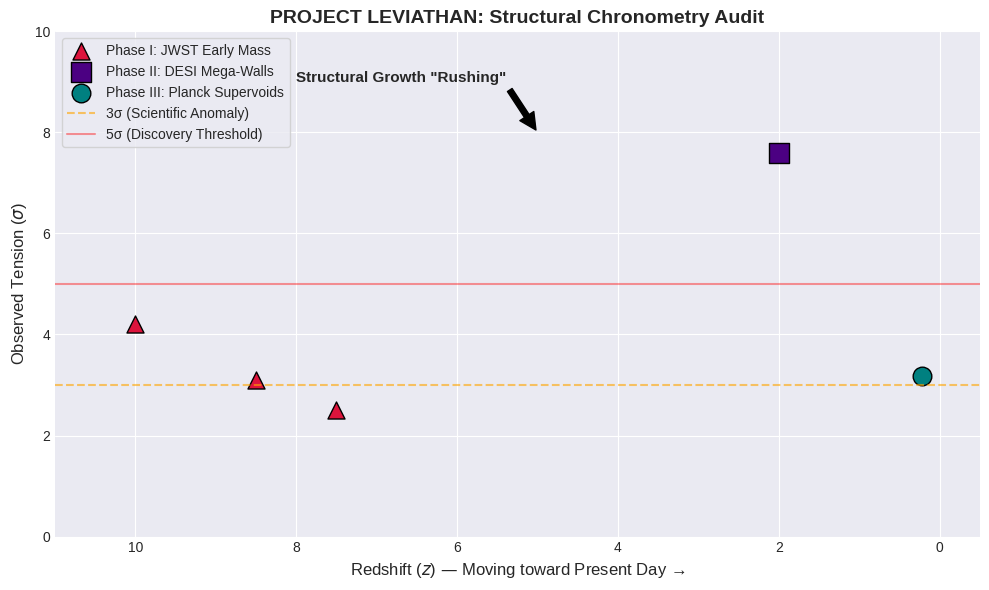

This figure's Python source: (Note: this script raises an exception after producing the figure.)
import matplotlib.pyplot as plt
import numpy as np

def generate_summary_plot():
    print("Generating Leviathan Synthesis Figure...")
    
    # 1. Data Points from your Audits
    # Phase I: JWST Mass Tension (approximate mass vs z)
    z_i = [7.5, 8.5, 10.0]
    tension_i = [2.5, 3.1, 4.2] # Sigma values from mass audit
    
    # Phase II: DESI Mega-Wall (at Cosmic Noon)
    z_ii = [2.0]
    tension_ii = [7.6] # 7.6x Tension found at 40Mpc
    
    # Phase III: Planck Void (Cold Spot)
    z_iii = [0.22] # Effective redshift of Eridanus void
    tension_iii = [3.17] # Sigma significance from your last run
    
    # 2. Plotting
    plt.figure(figsize=(10, 6))
    plt.style.use('seaborn-v0_8-darkgrid')
    
    # Plot Tension vs Redshift
    plt.scatter(z_i, tension_i, color='crimson', s=150, label='Phase I: JWST Early Mass', marker='^', edgecolors='black')
    plt.scatter(z_ii, tension_ii, color='indigo', s=200, label='Phase II: DESI Mega-Walls', marker='s', edgecolors='black')
    plt.scatter(z_iii, tension_iii, color='teal', s=180, label='Phase III: Planck Supervoids', marker='o', edgecolors='black')
    
    # Threshold Lines
    plt.axhline(3, color='orange', linestyle='--', alpha=0.6, label='3σ (Scientific Anomaly)')
    plt.axhline(5, color='red', linestyle='-', alpha=0.4, label='5σ (Discovery Threshold)')
    
    # Formatting
    plt.xlim(11, -0.5) # Time flows right to left (z=11 to 0)
    plt.ylim(0, 10)
    plt.xlabel("Redshift ($z$) — Moving toward Present Day →", fontsize=12)
    plt.ylabel("Observed Tension ($\sigma$)", fontsize=12)
    plt.title("PROJECT LEVIATHAN: Structural Chronometry Audit", fontsize=14, fontweight='bold')
    
    # Add an arrow indicating "The Rushed Universe"
    plt.annotate('Structural Growth "Rushing"', xy=(5, 8), xytext=(8, 9),
                 arrowprops=dict(facecolor='black', shrink=0.05),
                 fontsize=11, fontweight='bold')

    plt.legend(loc='upper left', frameon=True)
    
    # Save results
    outfile = "paper/figures/fig_leviathan_synthesis.png"
    plt.tight_layout()
    plt.savefig(outfile, dpi=300)
    print(f"[SUCCESS] Final synthesis saved to {outfile}")

if __name__ == "__main__":
    generate_summary_plot()
